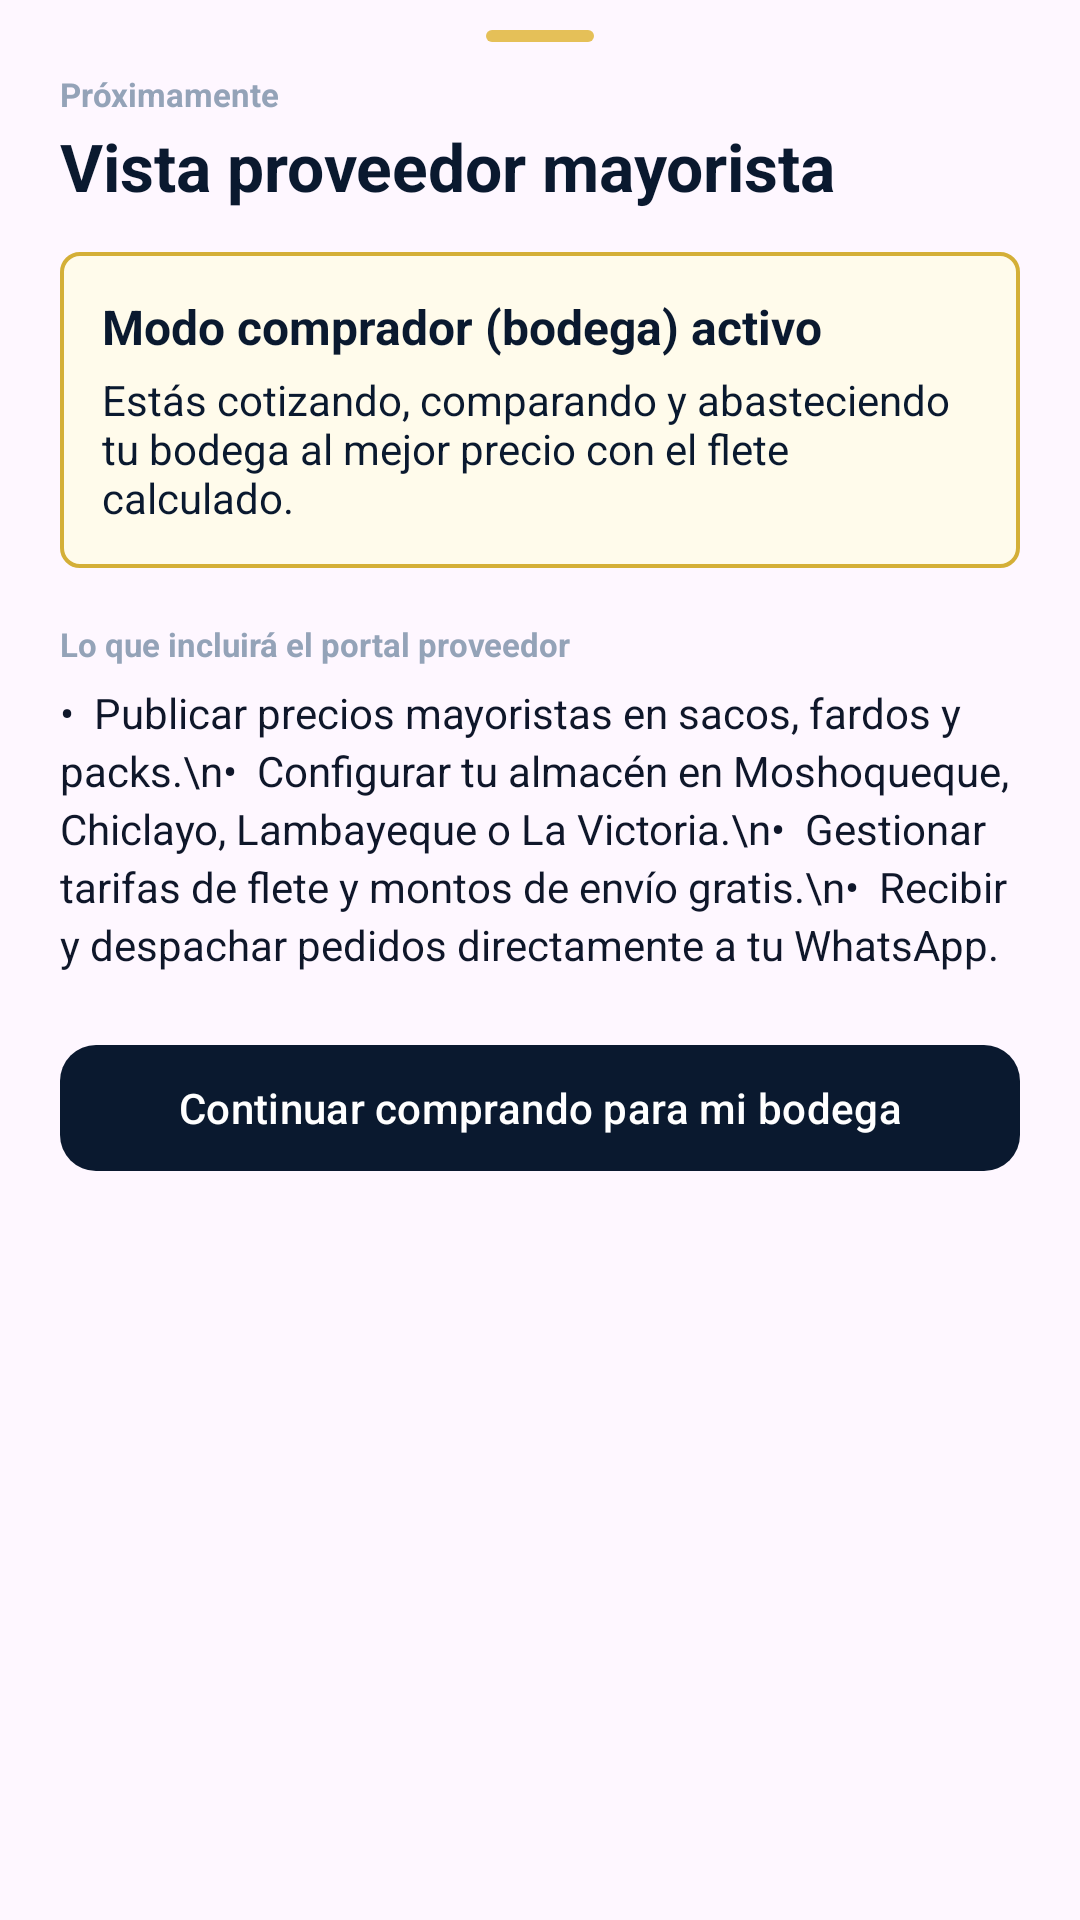

This screen was rendered from an Android layout file. Write that file and the resources it references.
<!-- AndroidManifest.xml: application theme Theme.ProvedoresChiclayo -->
<!-- res/layout/dialog_wholesaler_mode.xml -->
<?xml version="1.0" encoding="utf-8"?>
<LinearLayout xmlns:android="http://schemas.android.com/apk/res/android"
    xmlns:app="http://schemas.android.com/apk/res-auto"
    android:layout_width="match_parent"
    android:layout_height="wrap_content"
    android:orientation="vertical"
    android:paddingStart="20dp"
    android:paddingTop="10dp"
    android:paddingEnd="20dp"
    android:paddingBottom="24dp">

    <View
        android:layout_width="36dp"
        android:layout_height="4dp"
        android:layout_gravity="center_horizontal"
        android:background="@drawable/bg_sheet_handle" />

    <RelativeLayout
        android:layout_width="match_parent"
        android:layout_height="wrap_content"
        android:layout_marginTop="10dp">

        <LinearLayout
            android:layout_width="wrap_content"
            android:layout_height="wrap_content"
            android:layout_alignParentStart="true"
            android:layout_centerVertical="true"
            android:orientation="vertical">

            <TextView
                style="@style/Pv.Overline"
                android:layout_width="wrap_content"
                android:layout_height="wrap_content"
                android:text="Próximamente" />

            <TextView
                style="@style/Pv.Display"
                android:layout_width="wrap_content"
                android:layout_height="wrap_content"
                android:layout_marginTop="2dp"
                android:text="Vista proveedor mayorista" />
        </LinearLayout>

        <com.google.android.material.button.MaterialButton
            android:id="@+id/btnWholesalerClose"
            style="@style/Widget.Material3.Button.IconButton"
            android:layout_width="44dp"
            android:layout_height="44dp"
            android:layout_alignParentEnd="true"
            android:layout_centerVertical="true"
            android:contentDescription="Cerrar"
            app:icon="@drawable/ic_close"
            app:iconTint="@color/ink_muted" />
    </RelativeLayout>

    
    <LinearLayout
        android:layout_width="match_parent"
        android:layout_height="wrap_content"
        android:layout_marginTop="14dp"
        android:background="@drawable/bg_paper_card_active"
        android:orientation="vertical"
        android:padding="14dp">

        <TextView
            style="@style/Pv.Headline"
            android:layout_width="wrap_content"
            android:layout_height="wrap_content"
            android:textColor="@color/gilt_dark"
            android:text="Modo comprador (bodega) activo" />

        <TextView
            style="@style/Pv.Body"
            android:layout_width="wrap_content"
            android:layout_height="wrap_content"
            android:layout_marginTop="4dp"
            android:textColor="@color/ink"
            android:text="Estás cotizando, comparando y abasteciendo tu bodega al mejor precio con el flete calculado." />
    </LinearLayout>

    <TextView
        style="@style/Pv.Overline"
        android:layout_width="wrap_content"
        android:layout_height="wrap_content"
        android:layout_marginTop="18dp"
        android:text="Lo que incluirá el portal proveedor" />

    <TextView
        style="@style/Pv.Body"
        android:layout_width="wrap_content"
        android:layout_height="wrap_content"
        android:layout_marginTop="6dp"
        android:lineSpacingExtra="3dp"
        android:text="•  Publicar precios mayoristas en sacos, fardos y packs.\n•  Configurar tu almacén en Moshoqueque, Chiclayo, Lambayeque o La Victoria.\n•  Gestionar tarifas de flete y montos de envío gratis.\n•  Recibir y despachar pedidos directamente a tu WhatsApp." />

    <com.google.android.material.button.MaterialButton
        android:id="@+id/btnContinueAsBuyer"
        style="@style/Widget.Material3.Button"
        android:layout_width="match_parent"
        android:layout_height="wrap_content"
        android:layout_marginTop="20dp"
        android:minHeight="50dp"
        android:text="Continuar comprando para mi bodega"
        android:textColor="@color/paper_on_ink"
        app:backgroundTint="@color/ink"
        app:cornerRadius="12dp" />

</LinearLayout>
<!-- resources referenced by this layout -->
<resources>
  <color name="ink">@color/navy_primary</color>
  <color name="ink_muted">@color/text_secondary</color>
  <color name="paper_on_ink">@color/white</color>
  <!-- drawable bg_paper_card_active (drawable) -->
  <?xml version="1.0" encoding="utf-8"?>
  <shape xmlns:android="http://schemas.android.com/apk/res/android"
      android:shape="rectangle">
      <solid android:color="@color/gilt_soft" />
      <corners android:radius="6dp" />
      <stroke android:width="1.25dp" android:color="@color/gilt" />
  </shape>
  <!-- drawable bg_sheet_handle (drawable) -->
  <?xml version="1.0" encoding="utf-8"?>
  <shape xmlns:android="http://schemas.android.com/apk/res/android"
      android:shape="rectangle">
      <solid android:color="@color/rule_strong" />
      <corners android:radius="2dp" />
  </shape>
  <style name="Pv.Body">
          <item name="android:textColor">@color/text_primary</item>
          <item name="android:textSize">14sp</item>
      </style>
  <style name="Pv.Display">
          <item name="android:textColor">@color/navy_primary</item>
          <item name="android:textSize">22sp</item>
          <item name="android:textStyle">bold</item>
      </style>
  <style name="Pv.Headline">
          <item name="android:textColor">@color/navy_primary</item>
          <item name="android:textSize">16sp</item>
          <item name="android:textStyle">bold</item>
      </style>
  <style name="Pv.Overline">
          <item name="android:textColor">@color/text_muted</item>
          <item name="android:textSize">11sp</item>
          <item name="android:textStyle">bold</item>
      </style>
  <style name="Theme.ProvedoresChiclayo" parent="Base.Theme.ProvedoresChiclayo" />
  <color name="navy_primary">#0A192F</color>
  <color name="text_secondary">#64748B</color>
  <color name="white">#FFFFFFFF</color>
  <color name="gilt_soft">@color/gold_light</color>
  <color name="gilt">@color/gold_primary</color>
  <color name="rule_strong">@color/border_gold</color>
  <color name="text_primary">#0F172A</color>
  <color name="text_muted">#94A3B8</color>
  <style name="Base.Theme.ProvedoresChiclayo" parent="Theme.Material3.Light.NoActionBar">
          <item name="colorPrimary">@color/navy_primary</item>
          <item name="colorOnPrimary">@color/white</item>
          <item name="colorSecondary">@color/gold_accent</item>
          <item name="colorOnSecondary">@color/navy_primary</item>
          <item name="android:statusBarColor">@color/navy_primary</item>
          <item name="android:navigationBarColor">@color/navy_primary</item>
          <item name="android:windowLightStatusBar" tools:targetApi="m">false</item>
      </style>
  <color name="gold_light">#FFFBEB</color>
  <color name="gold_primary">#D4AF37</color>
  <color name="border_gold">#E5C058</color>
  <color name="gold_accent">#F59E0B</color>
</resources>
